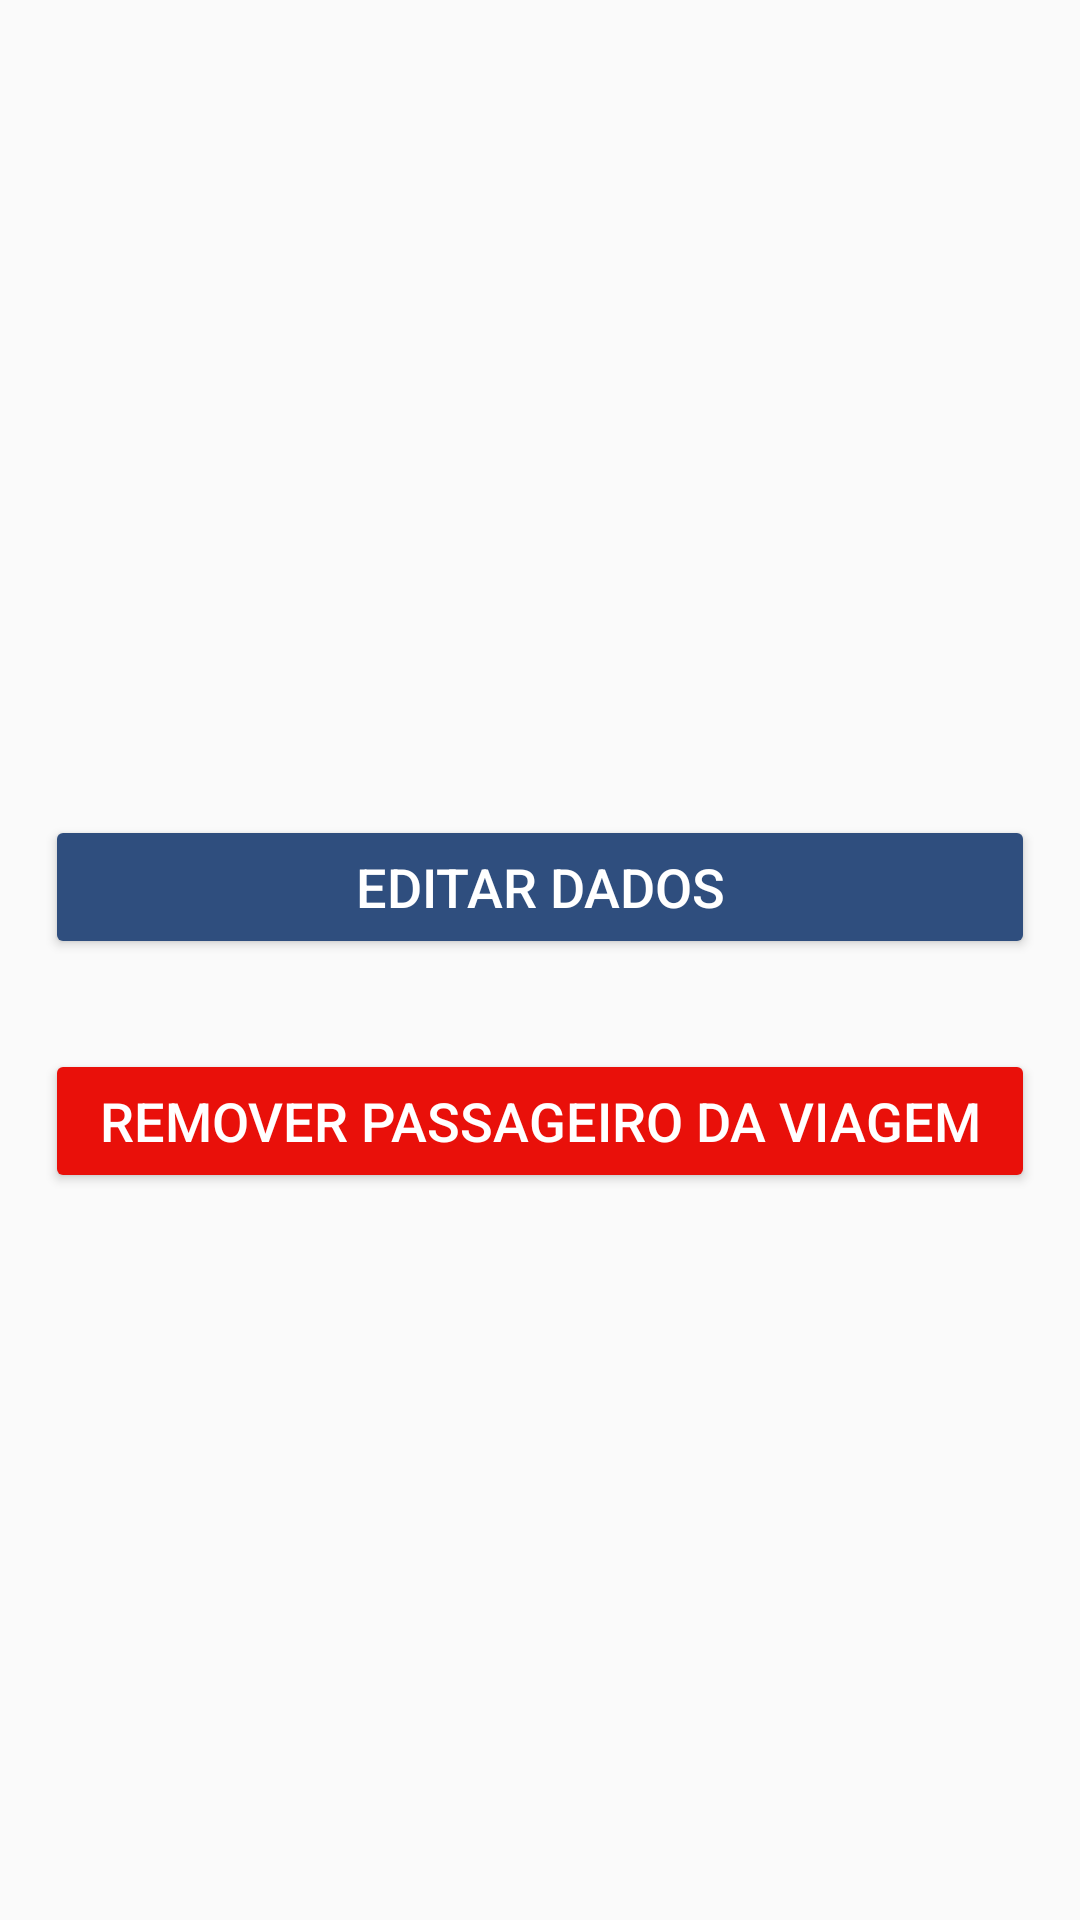

Here is an Android app screen rendered from its layout file. Give the layout XML and the strings, colors and styles it references.
<!-- AndroidManifest.xml: application theme AppTheme -->
<!-- res/layout/activity_trip_edit_passenger.xml -->
<?xml version="1.0" encoding="utf-8"?>
<androidx.constraintlayout.widget.ConstraintLayout xmlns:android="http://schemas.android.com/apk/res/android"
    xmlns:app="http://schemas.android.com/apk/res-auto"
    xmlns:tools="http://schemas.android.com/tools"
    android:layout_width="match_parent"
    android:layout_height="match_parent"
    tools:context=".TripEditPassenger">

    <LinearLayout
        android:layout_width="match_parent"
        android:layout_height="match_parent"
        android:orientation="vertical"
        android:layout_marginTop="15dp"
        android:layout_marginLeft="15dp"
        android:layout_marginRight="15dp"
        tools:layout_editor_absoluteX="145dp"
        tools:layout_editor_absoluteY="317dp">

        <TextView
            android:id="@+id/labelEditPassengerName"
            android:layout_width="match_parent"
            android:layout_height="wrap_content"
            style="@style/DetailsLabelThemePrimary"
            android:text="" />

        <TextView
            android:id="@+id/labelEditTripName"
            android:layout_width="match_parent"
            android:layout_height="wrap_content"
            style="@style/DetailsLabelThemePrimary"
            android:text="" />

        <TextView
            android:id="@+id/labelEditPackageName"
            android:layout_width="match_parent"
            android:layout_height="wrap_content"
            style="@style/DetailsLabelThemeSecondary"
            android:text="" />

        <LinearLayout
            android:layout_width="match_parent"
            android:layout_height="wrap_content"
            android:orientation="horizontal">

            <TextView
                android:id="@+id/labelEditVehicle"
                android:layout_width="wrap_content"
                android:layout_height="wrap_content"
                android:layout_weight="1"
                style="@style/DetailsLabelThemeSecondary"
                android:text="" />

            <TextView
                android:id="@+id/labelEditSeat"
                android:layout_width="wrap_content"
                android:layout_height="wrap_content"
                android:layout_weight="1"
                style="@style/DetailsLabelThemeSecondary"
                android:text="" />
        </LinearLayout>

        <TextView
            android:id="@+id/labelEditBoarding"
            android:layout_width="match_parent"
            android:layout_height="wrap_content"
            style="@style/DetailsLabelThemeSecondary"
            android:text="" />

        <TextView
            android:id="@+id/labelEditLanding"
            android:layout_width="match_parent"
            android:layout_height="wrap_content"
            style="@style/DetailsLabelThemeSecondary"
            android:text="" />

        <TextView
            android:id="@+id/labelEditPaidAmount"
            android:layout_width="match_parent"
            android:layout_height="wrap_content"
            style="@style/DetailsLabelThemeSecondary"
            android:text="" />

        <TextView
            android:id="@+id/labelEditPaidFull"
            android:layout_width="match_parent"
            android:layout_height="wrap_content"
            android:textSize="18dp"
            android:text="" />

        <androidx.appcompat.widget.AppCompatButton
            android:id="@+id/buttonChangePackageTrip"
            style="@style/MainScreenButtonTheme"
            android:layout_width="match_parent"
            android:layout_marginTop="30dp"
            android:layout_height="wrap_content"
            android:backgroundTint="@color/blue"
            android:text="@string/button_changePackageTrip" />

        <androidx.appcompat.widget.AppCompatButton
            android:id="@+id/buttonDeletePassengerTrip"
            style="@style/MainScreenButtonTheme"
            android:layout_width="match_parent"
            android:layout_marginTop="30dp"
            android:layout_height="wrap_content"
            android:backgroundTint="@color/redAchtung"
            android:text="@string/button_removePassengerTrip" />

        <ProgressBar
            android:id="@+id/loadDeletePassengerTrip"
            android:layout_marginTop="10dp"
            android:layout_width="match_parent"
            android:layout_height="wrap_content"
            android:visibility="invisible" />
    </LinearLayout>

</androidx.constraintlayout.widget.ConstraintLayout>
<!-- resources referenced by this layout -->
<resources>
  <color name="blue">#2F4E7E</color>
  <color name="redAchtung">#E9100A</color>
  <string name="button_changePackageTrip">Editar dados</string>
  <string name="button_removePassengerTrip">Remover passageiro da viagem</string>
  <style name="DetailsLabelThemePrimary">
          <item name="android:textColor">@color/colorPrimaryDark</item>
          <item name="android:textSize">30dp</item>
      </style>
  <style name="DetailsLabelThemeSecondary">
          <item name="android:textSize">18dp</item>
          <item name="android:textColor">@color/colorPrimary</item>
      </style>
  <style name="MainScreenButtonTheme">
          <item name="android:textColor">@color/white</item>
          <item name="android:textSize">18dp</item>
      </style>
  <style name="AppTheme" parent="Theme.AppCompat.Light.NoActionBar">
          
          <item name="colorPrimary">@color/colorPrimary</item>
          <item name="colorPrimaryDark">@color/colorPrimaryDark</item>
          <item name="colorAccent">@color/colorAccent</item>
      </style>
  <color name="colorPrimaryDark">#274266</color>
  <color name="colorPrimary">#396097</color>
  <color name="white">#FFFFFF</color>
  <color name="colorAccent">#04171B</color>
</resources>
